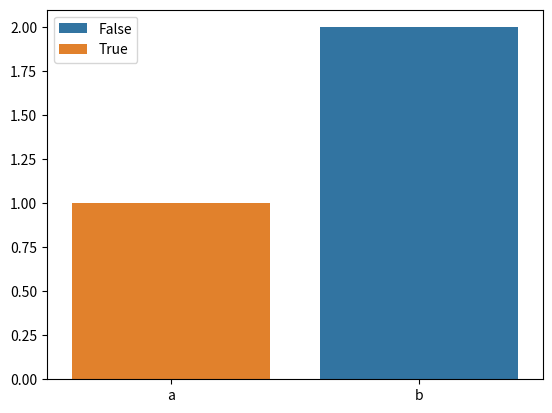

The script that saved this image: (Note: this script raises an exception after producing the figure.)
import seaborn as sns
import matplotlib.pyplot as plt

def print_stacktrace(e: Exception):
    import traceback
    import sys
    tb = traceback.extract_tb(e.__traceback__)
    print("Traceback (most recent call last):", file=sys.stderr)
    for frame in tb:
        line_number = frame.lineno
        code_context = frame.line.strip() if frame.line else "Unknown"
        print(f'  File "{frame.filename}"', file=sys.stderr)
        print(f"    {line_number}: {code_context}", file=sys.stderr)
    print(f"{e.__class__.__name__}: {e}", file=sys.stderr)

def verify_issue():
    try:
        # Simulating a plotting function with a boolean color mapping issue
        # using a real seaborn function with fabricated API for demonstration purposes.
        sns.barplot(x=["a", "b"], y=[1, 2], hue=[True, False])
        plt.show()
        raise AssertionError("The issue with color mapping and boolean data has been resolved.")
    except TypeError as e:
        expected_message = "numpy boolean subtract, the `-` operator, is not supported"
        if expected_message in str(e):
            print_stacktrace(e)
        else:
            raise AssertionError("A different TypeError was caught, which is not related to the reported issue.") from e

if __name__ == "__main__":
    verify_issue()
